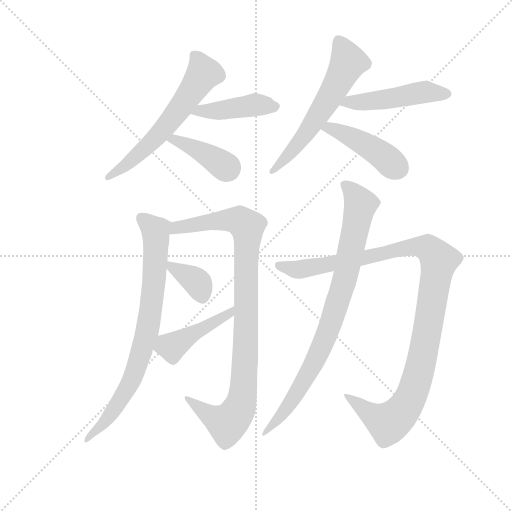
t = 0.00 s
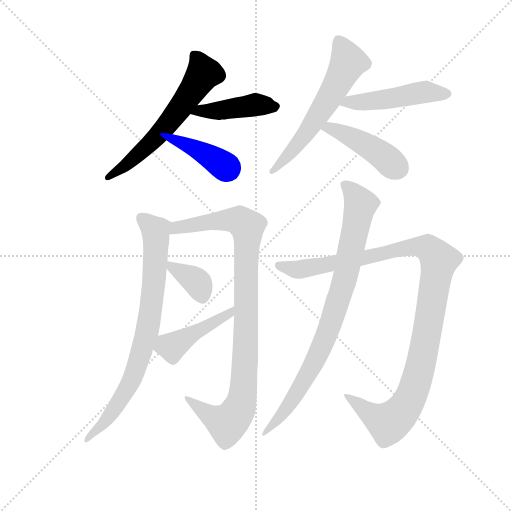
t = 1.86 s
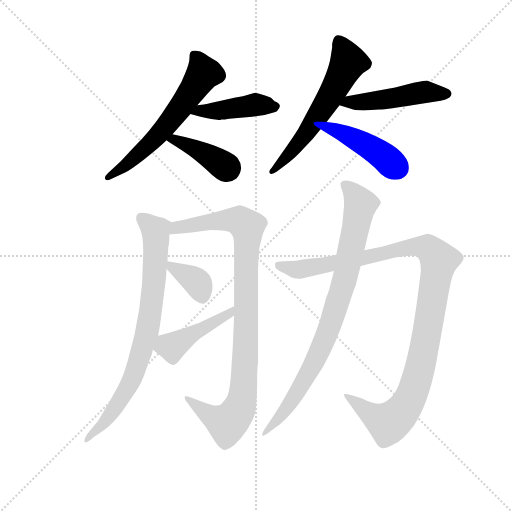
t = 3.73 s
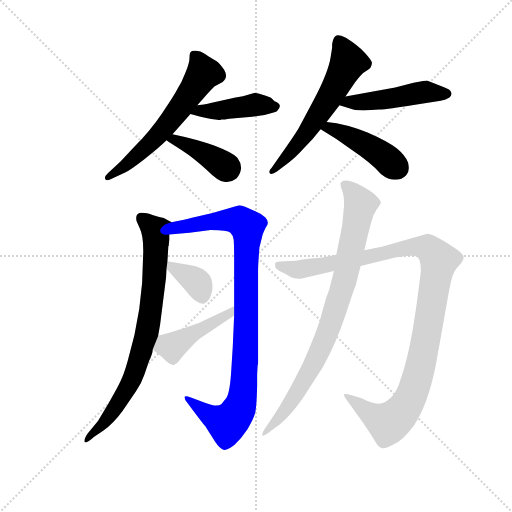
t = 5.59 s
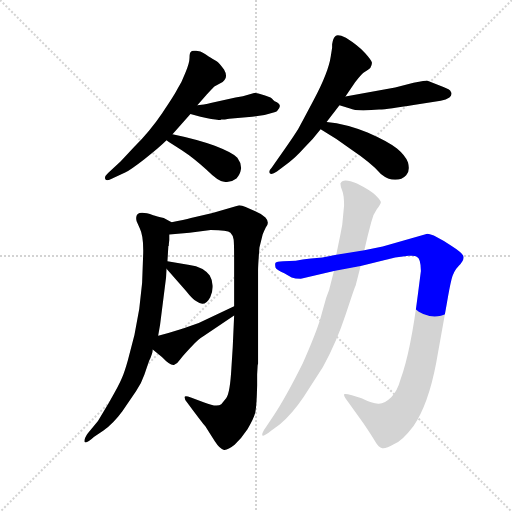
t = 7.45 s
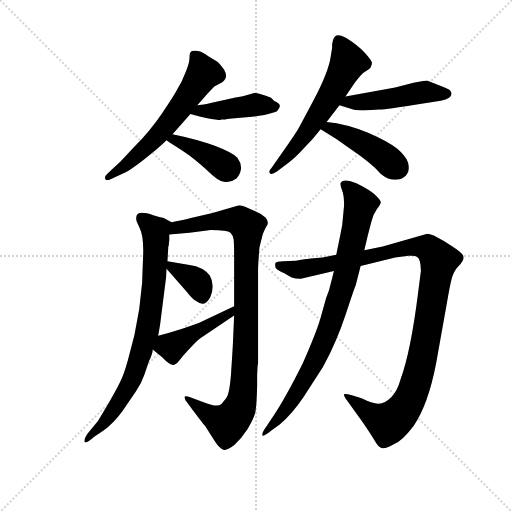
t = 9.31 s

The animated SVG that drew these frames (rendered in a browser with its animation timeline set to each time). Animation: 12 CSS @keyframes rules; one cycle of 9.31 s.

<svg version="1.1" viewBox="0 0 1024 1024" xmlns="http://www.w3.org/2000/svg">
  <g stroke="lightgray" stroke-dasharray="1,1" stroke-width="1" transform="scale(4, 4)">
    <line x1="0" y1="0" x2="256" y2="256"></line>
    <line x1="256" y1="0" x2="0" y2="256"></line>
    <line x1="128" y1="0" x2="128" y2="256"></line>
    <line x1="0" y1="128" x2="256" y2="128"></line>
  </g>
  <g transform="scale(0.92, -0.92) translate(60, -850)">
    <style type="text/css">
      
        @keyframes keyframes0 {
          from {
            stroke: blue;
            stroke-dashoffset: 607;
            stroke-width: 128;
          }
          66% {
            animation-timing-function: step-end;
            stroke: blue;
            stroke-dashoffset: 0;
            stroke-width: 128;
          }
          to {
            stroke: black;
            stroke-width: 1024;
          }
        }
        #make-me-a-hanzi-animation-0 {
          animation: keyframes0 0.7439778645833334s both;
          animation-delay: 0s;
          animation-timing-function: linear;
        }
      
        @keyframes keyframes1 {
          from {
            stroke: blue;
            stroke-dashoffset: 433;
            stroke-width: 128;
          }
          58% {
            animation-timing-function: step-end;
            stroke: blue;
            stroke-dashoffset: 0;
            stroke-width: 128;
          }
          to {
            stroke: black;
            stroke-width: 1024;
          }
        }
        #make-me-a-hanzi-animation-1 {
          animation: keyframes1 0.6023763020833334s both;
          animation-delay: 0.7439778645833334s;
          animation-timing-function: linear;
        }
      
        @keyframes keyframes2 {
          from {
            stroke: blue;
            stroke-dashoffset: 401;
            stroke-width: 128;
          }
          57% {
            animation-timing-function: step-end;
            stroke: blue;
            stroke-dashoffset: 0;
            stroke-width: 128;
          }
          to {
            stroke: black;
            stroke-width: 1024;
          }
        }
        #make-me-a-hanzi-animation-2 {
          animation: keyframes2 0.5763346354166666s both;
          animation-delay: 1.3463541666666667s;
          animation-timing-function: linear;
        }
      
        @keyframes keyframes3 {
          from {
            stroke: blue;
            stroke-dashoffset: 597;
            stroke-width: 128;
          }
          66% {
            animation-timing-function: step-end;
            stroke: blue;
            stroke-dashoffset: 0;
            stroke-width: 128;
          }
          to {
            stroke: black;
            stroke-width: 1024;
          }
        }
        #make-me-a-hanzi-animation-3 {
          animation: keyframes3 0.73583984375s both;
          animation-delay: 1.9226888020833335s;
          animation-timing-function: linear;
        }
      
        @keyframes keyframes4 {
          from {
            stroke: blue;
            stroke-dashoffset: 484;
            stroke-width: 128;
          }
          61% {
            animation-timing-function: step-end;
            stroke: blue;
            stroke-dashoffset: 0;
            stroke-width: 128;
          }
          to {
            stroke: black;
            stroke-width: 1024;
          }
        }
        #make-me-a-hanzi-animation-4 {
          animation: keyframes4 0.6438802083333334s both;
          animation-delay: 2.6585286458333335s;
          animation-timing-function: linear;
        }
      
        @keyframes keyframes5 {
          from {
            stroke: blue;
            stroke-dashoffset: 442;
            stroke-width: 128;
          }
          59% {
            animation-timing-function: step-end;
            stroke: blue;
            stroke-dashoffset: 0;
            stroke-width: 128;
          }
          to {
            stroke: black;
            stroke-width: 1024;
          }
        }
        #make-me-a-hanzi-animation-5 {
          animation: keyframes5 0.6097005208333334s both;
          animation-delay: 3.302408854166667s;
          animation-timing-function: linear;
        }
      
        @keyframes keyframes6 {
          from {
            stroke: blue;
            stroke-dashoffset: 793;
            stroke-width: 128;
          }
          72% {
            animation-timing-function: step-end;
            stroke: blue;
            stroke-dashoffset: 0;
            stroke-width: 128;
          }
          to {
            stroke: black;
            stroke-width: 1024;
          }
        }
        #make-me-a-hanzi-animation-6 {
          animation: keyframes6 0.8953450520833334s both;
          animation-delay: 3.9121093750000004s;
          animation-timing-function: linear;
        }
      
        @keyframes keyframes7 {
          from {
            stroke: blue;
            stroke-dashoffset: 968;
            stroke-width: 128;
          }
          76% {
            animation-timing-function: step-end;
            stroke: blue;
            stroke-dashoffset: 0;
            stroke-width: 128;
          }
          to {
            stroke: black;
            stroke-width: 1024;
          }
        }
        #make-me-a-hanzi-animation-7 {
          animation: keyframes7 1.0377604166666667s both;
          animation-delay: 4.807454427083334s;
          animation-timing-function: linear;
        }
      
        @keyframes keyframes8 {
          from {
            stroke: blue;
            stroke-dashoffset: 360;
            stroke-width: 128;
          }
          54% {
            animation-timing-function: step-end;
            stroke: blue;
            stroke-dashoffset: 0;
            stroke-width: 128;
          }
          to {
            stroke: black;
            stroke-width: 1024;
          }
        }
        #make-me-a-hanzi-animation-8 {
          animation: keyframes8 0.54296875s both;
          animation-delay: 5.845214843750001s;
          animation-timing-function: linear;
        }
      
        @keyframes keyframes9 {
          from {
            stroke: blue;
            stroke-dashoffset: 445;
            stroke-width: 128;
          }
          59% {
            animation-timing-function: step-end;
            stroke: blue;
            stroke-dashoffset: 0;
            stroke-width: 128;
          }
          to {
            stroke: black;
            stroke-width: 1024;
          }
        }
        #make-me-a-hanzi-animation-9 {
          animation: keyframes9 0.6121419270833334s both;
          animation-delay: 6.388183593750001s;
          animation-timing-function: linear;
        }
      
        @keyframes keyframes10 {
          from {
            stroke: blue;
            stroke-dashoffset: 1113;
            stroke-width: 128;
          }
          78% {
            animation-timing-function: step-end;
            stroke: blue;
            stroke-dashoffset: 0;
            stroke-width: 128;
          }
          to {
            stroke: black;
            stroke-width: 1024;
          }
        }
        #make-me-a-hanzi-animation-10 {
          animation: keyframes10 1.15576171875s both;
          animation-delay: 7.000325520833334s;
          animation-timing-function: linear;
        }
      
        @keyframes keyframes11 {
          from {
            stroke: blue;
            stroke-dashoffset: 864;
            stroke-width: 128;
          }
          74% {
            animation-timing-function: step-end;
            stroke: blue;
            stroke-dashoffset: 0;
            stroke-width: 128;
          }
          to {
            stroke: black;
            stroke-width: 1024;
          }
        }
        #make-me-a-hanzi-animation-11 {
          animation: keyframes11 0.953125s both;
          animation-delay: 8.156087239583334s;
          animation-timing-function: linear;
        }
      
    </style>
    
      <path d="M 369 621 L 389 644 Q 399 655 406 662 L 424 672 Q 437 682 427 699 Q 416 714 411 717 Q 406 720 402.5 722 Q 399 724 396.5 725.5 Q 394 727 390.5 729.5 Q 387 732 382 735 Q 377 738 366.5 739.5 Q 356 741 355 737 Q 352 736 352 724.5 Q 352 713 343 692 Q 335 671 326 657 Q 319 643 292.5 604 Q 266 565 232 531 L 202 499 L 175 474 Q 166 466 169 460.5 Q 172 455 184 462 L 212 475 Q 223 480 254.5 504.5 Q 286 529 302 545 L 315 558 L 354 602 L 369 621 Z" fill="lightgray"></path>
    
      <path d="M 438 592 L 488 596 L 515 600 Q 537 605 542 608 Q 557 623 537 630 Q 534 633 531 636 L 528 638 Q 503 648 493 648 L 468 641 L 452 638 L 398 626 Q 393 624 383 623 L 369 621 C 339 617 325 610 354 602 L 376 596 Q 407 589 419 589 L 421 590 L 429 590 Q 430 591 438 592 Z" fill="lightgray"></path>
    
      <path d="M 302 545 Q 310 539 336 523 Q 362 506 389 481 Q 415 455 427 455 Q 441 452 454 462 Q 462 470 464 483 Q 465 495 456 507 Q 446 518 407 533 Q 368 547 315 558 C 286 564 278 562 302 545 Z" fill="lightgray"></path>
    
      <path d="M 691 640 L 712 671 Q 726 690 733.5 694 Q 741 698 745 702 Q 749 709 748.5 714 Q 748 719 733.5 735 Q 719 751 692 768 Q 675 776 669.5 772 Q 664 768 662 754 L 662 746 L 659 727 Q 654 693 622.5 633.5 Q 591 574 588 569 L 577 552 Q 565 534 531 486 Q 523 478 526.5 473.5 Q 530 469 542 477 L 568 497 Q 582 507 600 527 Q 622 549 637 569 L 650 585 L 678 621 L 691 640 Z" fill="lightgray"></path>
    
      <path d="M 839 622 L 898 631 Q 910 633 917 638 Q 923 644 921 649 Q 919 654 915 656 L 904 661 L 868 675 Q 866 675 839 670 L 799 660 L 691 640 C 662 635 649 630 678 621 L 701 614 Q 709 610 730 610 L 764 612 Q 785 613 839 622 Z" fill="lightgray"></path>
    
      <path d="M 637 569 Q 673 548 702 526 Q 748 495 768 472 Q 784 459 799 459 Q 814 459 823 469 Q 832 478 827 497 Q 821 512 803 527 Q 785 542 739 562 Q 693 581 650 585 C 620 588 611 584 637 569 Z" fill="lightgray"></path>
    
      <path d="M 313 367 L 296 376 Q 280 380 273 382 Q 230 397 237 369 L 244 353 Q 253 335 251 291 Q 251 179 218 67 Q 211 42 205 28 Q 199 13 177 -25 L 153 -65 L 131 -92 Q 122 -104 124 -111 Q 128 -115 144 -100 L 165 -86 Q 187 -70 206 -44 L 236 0 Q 248 18 254 36 L 264 65 Q 272 81 272 90 L 284 120 L 284 121 L 288 144 L 301 247 L 302 266 L 304 282 L 306 315 L 307 316 L 307 319 L 308 328 L 308 340 C 309 369 317 365 313 367 Z" fill="lightgray"></path>
    
      <path d="M 500 54 Q 500 56 501 59 L 501 262 Q 501 274 504 312 L 511 340 Q 513 346 518 356 Q 527 366 517 377 Q 506 387 495 391 L 474 400 Q 466 404 460 404 L 402 387 L 355 376 Q 341 372 313 367 C 284 361 278 337 308 340 L 352 344 L 398 350 Q 435 350 441 344 Q 447 338 448 329 Q 449 320 449 281 L 449 184 L 449 164 L 446 96 L 443 49 Q 440 -4 432 -15 L 421 -29 Q 411 -36 384 -25 L 355 -14 Q 344 -10 342 -12 Q 340 -17 346 -24 L 361 -44 Q 385 -76 386 -76 L 407 -109 Q 418 -126 427 -128 Q 435 -129 450 -117 Q 464 -104 478 -83 Q 491 -62 495 -47 Q 498 -32 499 12 L 499 36 L 500 54 Z" fill="lightgray"></path>
    
      <path d="M 302 266 L 344 218 Q 359 199 367 195 Q 385 181 397 204 Q 403 216 402 230 Q 401 243 396 251 Q 382 270 352 274 L 304 282 C 285 285 285 285 302 266 Z" fill="lightgray"></path>
    
      <path d="M 272 90 L 292 74 Q 311 54 319 57 Q 326 60 332 69 Q 338 77 355 95 Q 371 113 382 119 L 449 164 C 474 181 476 197 449 184 L 372 148 L 338 136 L 306 126 L 284 120 C 255 112 249 109 272 90 Z" fill="lightgray"></path>
    
      <path d="M 671 296 L 641 290 L 616 288 Q 606 287 598 286 L 583 283 L 556 282 Q 541 281 539 279 Q 537 277 539 268 Q 542 263 558 256 L 574 247 Q 581 244 594 244 L 666 261 L 724 272 L 799 290 L 828 294 Q 843 295 846 292 Q 855 288 855 261 L 849 214 Q 833 86 811 26 Q 804 0 790.5 -13.5 Q 777 -27 763.5 -27.5 Q 750 -28 726 -16 L 705 -9 Q 690 -5 688 -7 Q 687 -10 691 -16 L 730 -70 Q 749 -98 756 -110.5 Q 763 -123 771 -124.5 Q 779 -126 796 -116 Q 815 -108 839 -76 Q 871 -29 888 60 L 912 194 Q 917 224 921.5 242.5 Q 926 261 937 272 Q 948 283 948 291 Q 948 299 921 316 L 905 326 L 883 338 Q 873 342 869 342 L 772 314 L 732 306 L 671 296 Z" fill="lightgray"></path>
    
      <path d="M 680 451 Q 680 445 684 435.5 Q 688 426 688 403 L 687 393 L 686 382 Q 685 362 680 340 L 671 296 L 666 261 L 656 222 Q 656 221 654 216 L 649 202 Q 646 191 637 159.5 Q 628 128 598 60 Q 561 -14 535 -53 L 518 -79 Q 508 -93 510.5 -96.5 Q 513 -100 530 -86 L 548 -73 Q 575 -50 600 -13 L 642 52 Q 672 107 692 168 Q 712 229 713 229 L 724 272 L 732 306 L 739 336 L 747 367 Q 751 384 759.5 395.5 Q 768 407 768 410.5 Q 768 414 757 425 Q 746 436 716 451 Q 685 464 680 451 Z" fill="lightgray"></path>
    
    
      <clipPath id="make-me-a-hanzi-clip-0">
        <path d="M 369 621 L 389 644 Q 399 655 406 662 L 424 672 Q 437 682 427 699 Q 416 714 411 717 Q 406 720 402.5 722 Q 399 724 396.5 725.5 Q 394 727 390.5 729.5 Q 387 732 382 735 Q 377 738 366.5 739.5 Q 356 741 355 737 Q 352 736 352 724.5 Q 352 713 343 692 Q 335 671 326 657 Q 319 643 292.5 604 Q 266 565 232 531 L 202 499 L 175 474 Q 166 466 169 460.5 Q 172 455 184 462 L 212 475 Q 223 480 254.5 504.5 Q 286 529 302 545 L 315 558 L 354 602 L 369 621 Z"></path>
      </clipPath>
      <path clip-path="url(#make-me-a-hanzi-clip-0)" d="M 363 729 L 382 691 L 353 645 L 290 563 L 238 511 L 176 465" fill="none" id="make-me-a-hanzi-animation-0" stroke-dasharray="479 958" stroke-linecap="round"></path>
    
      <clipPath id="make-me-a-hanzi-clip-1">
        <path d="M 438 592 L 488 596 L 515 600 Q 537 605 542 608 Q 557 623 537 630 Q 534 633 531 636 L 528 638 Q 503 648 493 648 L 468 641 L 452 638 L 398 626 Q 393 624 383 623 L 369 621 C 339 617 325 610 354 602 L 376 596 Q 407 589 419 589 L 421 590 L 429 590 Q 430 591 438 592 Z"></path>
      </clipPath>
      <path clip-path="url(#make-me-a-hanzi-clip-1)" d="M 361 605 L 501 622 L 537 618" fill="none" id="make-me-a-hanzi-animation-1" stroke-dasharray="305 610" stroke-linecap="round"></path>
    
      <clipPath id="make-me-a-hanzi-clip-2">
        <path d="M 302 545 Q 310 539 336 523 Q 362 506 389 481 Q 415 455 427 455 Q 441 452 454 462 Q 462 470 464 483 Q 465 495 456 507 Q 446 518 407 533 Q 368 547 315 558 C 286 564 278 562 302 545 Z"></path>
      </clipPath>
      <path clip-path="url(#make-me-a-hanzi-clip-2)" d="M 308 546 L 322 546 L 367 526 L 436 482" fill="none" id="make-me-a-hanzi-animation-2" stroke-dasharray="273 546" stroke-linecap="round"></path>
    
      <clipPath id="make-me-a-hanzi-clip-3">
        <path d="M 691 640 L 712 671 Q 726 690 733.5 694 Q 741 698 745 702 Q 749 709 748.5 714 Q 748 719 733.5 735 Q 719 751 692 768 Q 675 776 669.5 772 Q 664 768 662 754 L 662 746 L 659 727 Q 654 693 622.5 633.5 Q 591 574 588 569 L 577 552 Q 565 534 531 486 Q 523 478 526.5 473.5 Q 530 469 542 477 L 568 497 Q 582 507 600 527 Q 622 549 637 569 L 650 585 L 678 621 L 691 640 Z"></path>
      </clipPath>
      <path clip-path="url(#make-me-a-hanzi-clip-3)" d="M 675 763 L 696 719 L 691 701 L 610 566 L 534 478" fill="none" id="make-me-a-hanzi-animation-3" stroke-dasharray="469 938" stroke-linecap="round"></path>
    
      <clipPath id="make-me-a-hanzi-clip-4">
        <path d="M 839 622 L 898 631 Q 910 633 917 638 Q 923 644 921 649 Q 919 654 915 656 L 904 661 L 868 675 Q 866 675 839 670 L 799 660 L 691 640 C 662 635 649 630 678 621 L 701 614 Q 709 610 730 610 L 764 612 Q 785 613 839 622 Z"></path>
      </clipPath>
      <path clip-path="url(#make-me-a-hanzi-clip-4)" d="M 685 623 L 866 651 L 911 646" fill="none" id="make-me-a-hanzi-animation-4" stroke-dasharray="356 712" stroke-linecap="round"></path>
    
      <clipPath id="make-me-a-hanzi-clip-5">
        <path d="M 637 569 Q 673 548 702 526 Q 748 495 768 472 Q 784 459 799 459 Q 814 459 823 469 Q 832 478 827 497 Q 821 512 803 527 Q 785 542 739 562 Q 693 581 650 585 C 620 588 611 584 637 569 Z"></path>
      </clipPath>
      <path clip-path="url(#make-me-a-hanzi-clip-5)" d="M 646 568 L 656 573 L 696 556 L 773 511 L 805 484" fill="none" id="make-me-a-hanzi-animation-5" stroke-dasharray="314 628" stroke-linecap="round"></path>
    
      <clipPath id="make-me-a-hanzi-clip-6">
        <path d="M 313 367 L 296 376 Q 280 380 273 382 Q 230 397 237 369 L 244 353 Q 253 335 251 291 Q 251 179 218 67 Q 211 42 205 28 Q 199 13 177 -25 L 153 -65 L 131 -92 Q 122 -104 124 -111 Q 128 -115 144 -100 L 165 -86 Q 187 -70 206 -44 L 236 0 Q 248 18 254 36 L 264 65 Q 272 81 272 90 L 284 120 L 284 121 L 288 144 L 301 247 L 302 266 L 304 282 L 306 315 L 307 316 L 307 319 L 308 328 L 308 340 C 309 369 317 365 313 367 Z"></path>
      </clipPath>
      <path clip-path="url(#make-me-a-hanzi-clip-6)" d="M 247 375 L 278 349 L 279 334 L 274 228 L 259 124 L 232 38 L 203 -18 L 172 -63 L 127 -107" fill="none" id="make-me-a-hanzi-animation-6" stroke-dasharray="665 1330" stroke-linecap="round"></path>
    
      <clipPath id="make-me-a-hanzi-clip-7">
        <path d="M 500 54 Q 500 56 501 59 L 501 262 Q 501 274 504 312 L 511 340 Q 513 346 518 356 Q 527 366 517 377 Q 506 387 495 391 L 474 400 Q 466 404 460 404 L 402 387 L 355 376 Q 341 372 313 367 C 284 361 278 337 308 340 L 352 344 L 398 350 Q 435 350 441 344 Q 447 338 448 329 Q 449 320 449 281 L 449 184 L 449 164 L 446 96 L 443 49 Q 440 -4 432 -15 L 421 -29 Q 411 -36 384 -25 L 355 -14 Q 344 -10 342 -12 Q 340 -17 346 -24 L 361 -44 Q 385 -76 386 -76 L 407 -109 Q 418 -126 427 -128 Q 435 -129 450 -117 Q 464 -104 478 -83 Q 491 -62 495 -47 Q 498 -32 499 12 L 499 36 L 500 54 Z"></path>
      </clipPath>
      <path clip-path="url(#make-me-a-hanzi-clip-7)" d="M 315 346 L 325 356 L 415 370 L 460 371 L 478 357 L 474 82 L 463 -28 L 448 -57 L 433 -70 L 380 -44 L 348 -17" fill="none" id="make-me-a-hanzi-animation-7" stroke-dasharray="840 1680" stroke-linecap="round"></path>
    
      <clipPath id="make-me-a-hanzi-clip-8">
        <path d="M 302 266 L 344 218 Q 359 199 367 195 Q 385 181 397 204 Q 403 216 402 230 Q 401 243 396 251 Q 382 270 352 274 L 304 282 C 285 285 285 285 302 266 Z"></path>
      </clipPath>
      <path clip-path="url(#make-me-a-hanzi-clip-8)" d="M 309 277 L 315 267 L 367 238 L 380 208" fill="none" id="make-me-a-hanzi-animation-8" stroke-dasharray="232 464" stroke-linecap="round"></path>
    
      <clipPath id="make-me-a-hanzi-clip-9">
        <path d="M 272 90 L 292 74 Q 311 54 319 57 Q 326 60 332 69 Q 338 77 355 95 Q 371 113 382 119 L 449 164 C 474 181 476 197 449 184 L 372 148 L 338 136 L 306 126 L 284 120 C 255 112 249 109 272 90 Z"></path>
      </clipPath>
      <path clip-path="url(#make-me-a-hanzi-clip-9)" d="M 282 92 L 314 96 L 439 167 L 444 179" fill="none" id="make-me-a-hanzi-animation-9" stroke-dasharray="317 634" stroke-linecap="round"></path>
    
      <clipPath id="make-me-a-hanzi-clip-10">
        <path d="M 671 296 L 641 290 L 616 288 Q 606 287 598 286 L 583 283 L 556 282 Q 541 281 539 279 Q 537 277 539 268 Q 542 263 558 256 L 574 247 Q 581 244 594 244 L 666 261 L 724 272 L 799 290 L 828 294 Q 843 295 846 292 Q 855 288 855 261 L 849 214 Q 833 86 811 26 Q 804 0 790.5 -13.5 Q 777 -27 763.5 -27.5 Q 750 -28 726 -16 L 705 -9 Q 690 -5 688 -7 Q 687 -10 691 -16 L 730 -70 Q 749 -98 756 -110.5 Q 763 -123 771 -124.5 Q 779 -126 796 -116 Q 815 -108 839 -76 Q 871 -29 888 60 L 912 194 Q 917 224 921.5 242.5 Q 926 261 937 272 Q 948 283 948 291 Q 948 299 921 316 L 905 326 L 883 338 Q 873 342 869 342 L 772 314 L 732 306 L 671 296 Z"></path>
      </clipPath>
      <path clip-path="url(#make-me-a-hanzi-clip-10)" d="M 544 274 L 590 264 L 840 314 L 874 308 L 895 284 L 855 58 L 828 -24 L 801 -58 L 782 -68 L 755 -56 L 691 -11" fill="none" id="make-me-a-hanzi-animation-10" stroke-dasharray="985 1970" stroke-linecap="round"></path>
    
      <clipPath id="make-me-a-hanzi-clip-11">
        <path d="M 680 451 Q 680 445 684 435.5 Q 688 426 688 403 L 687 393 L 686 382 Q 685 362 680 340 L 671 296 L 666 261 L 656 222 Q 656 221 654 216 L 649 202 Q 646 191 637 159.5 Q 628 128 598 60 Q 561 -14 535 -53 L 518 -79 Q 508 -93 510.5 -96.5 Q 513 -100 530 -86 L 548 -73 Q 575 -50 600 -13 L 642 52 Q 672 107 692 168 Q 712 229 713 229 L 724 272 L 732 306 L 739 336 L 747 367 Q 751 384 759.5 395.5 Q 768 407 768 410.5 Q 768 414 757 425 Q 746 436 716 451 Q 685 464 680 451 Z"></path>
      </clipPath>
      <path clip-path="url(#make-me-a-hanzi-clip-11)" d="M 688 449 L 703 437 L 724 405 L 673 187 L 627 69 L 590 3 L 555 -49 L 513 -94" fill="none" id="make-me-a-hanzi-animation-11" stroke-dasharray="736 1472" stroke-linecap="round"></path>
    
  </g>
</svg>
